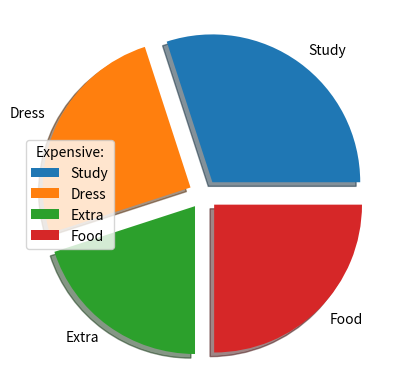

Here is the Python script that generated this plot:
import matplotlib.pyplot as plt
import numpy as py

y=py.array([30,25,20,25]) 
mylabels=["Study","Dress","Extra","Food"]
myexplode=[0.1,0.1,0.1,0.1]

plt.pie(y,labels=mylabels,explode=myexplode,shadow=True)
plt.legend(title="Expensive:")
plt.show()
